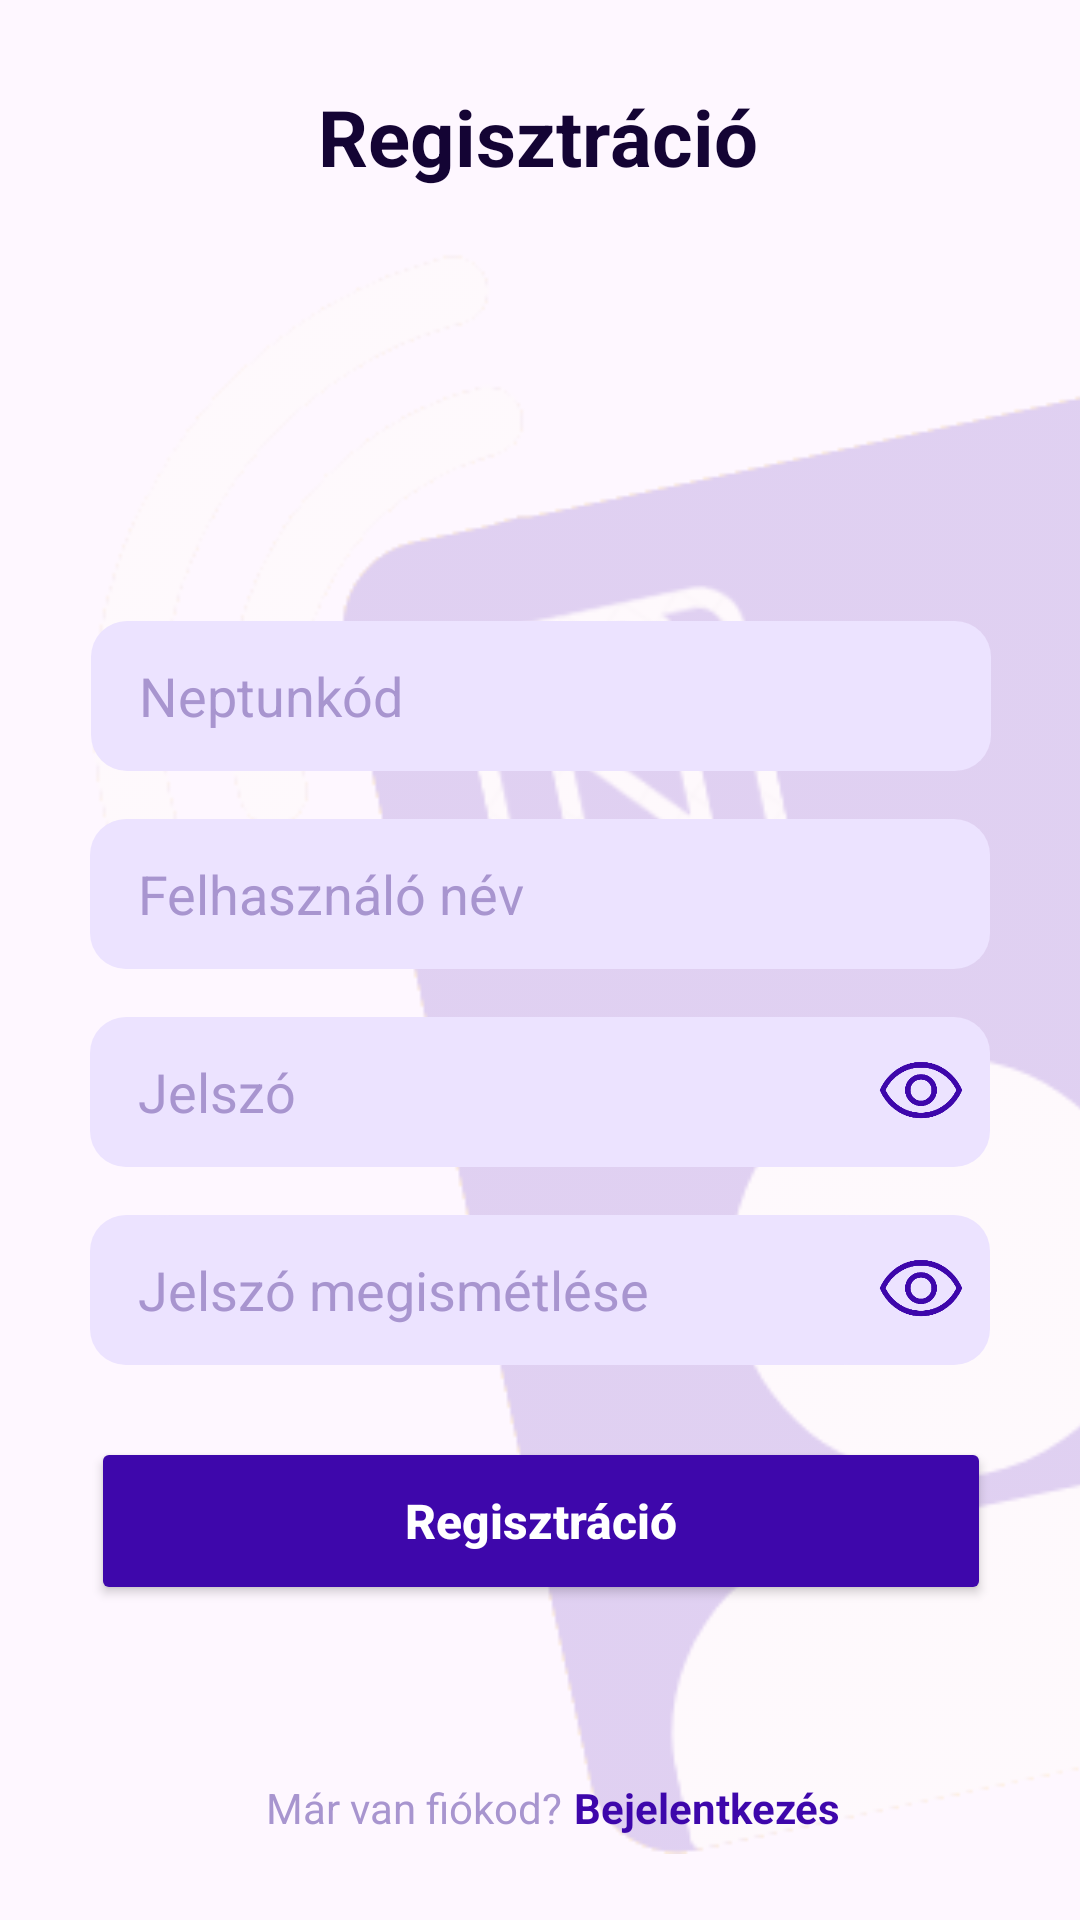

Layout XML and referenced resources for this Android screen:
<!-- AndroidManifest.xml: application theme Theme.NFC_student_interface -->
<!-- res/layout/register_activity.xml -->
<?xml version="1.0" encoding="utf-8"?>
<androidx.constraintlayout.widget.ConstraintLayout xmlns:android="http://schemas.android.com/apk/res/android"
    xmlns:app="http://schemas.android.com/apk/res-auto"
    xmlns:tools="http://schemas.android.com/tools"
    android:id="@+id/main"
    android:layout_width="match_parent"
    android:layout_height="match_parent"
    >

    <ImageView
        android:id="@+id/imageView"
        android:layout_width="535dp"
        android:layout_height="621dp"
        android:alpha="0.3"
        android:src="@drawable/logo"
        app:layout_constraintBottom_toBottomOf="parent"
        app:layout_constraintEnd_toEndOf="parent"
        app:layout_constraintHorizontal_bias="0.0"
        app:layout_constraintStart_toStartOf="parent"
        app:layout_constraintTop_toBottomOf="@+id/tvTitle"
        app:layout_constraintVertical_bias="0.53" />

    <TextView
        android:id="@+id/tvTitle"
        android:layout_width="wrap_content"
        android:layout_height="wrap_content"
        android:layout_marginTop="28dp"
        android:text="Regisztráció"
        android:textColor="#140434"
        android:textSize="26sp"
        android:textStyle="bold"
        app:layout_constraintEnd_toEndOf="parent"
        app:layout_constraintHorizontal_bias="0.497"
        app:layout_constraintStart_toStartOf="parent"
        app:layout_constraintTop_toTopOf="parent" />

    <EditText
        android:id="@+id/etNeptun"
        android:layout_width="300dp"
        android:layout_height="50dp"
        android:layout_marginTop="144dp"
        android:background="@drawable/rounded_edittext_bg"
        android:hint="Neptunkód"
        android:inputType="text"
        android:paddingHorizontal="16dp"
        android:textColor="#3e07ab"
        android:textColorHint="#a895cf"
        app:layout_constraintEnd_toEndOf="parent"
        app:layout_constraintHorizontal_bias="0.504"
        app:layout_constraintStart_toStartOf="parent"
        app:layout_constraintTop_toBottomOf="@id/tvTitle" />

    <EditText
        android:id="@+id/etUsername"
        android:layout_width="300dp"
        android:layout_height="50dp"
        android:layout_marginTop="16dp"
        android:background="@drawable/rounded_edittext_bg"
        android:hint="Felhasználó név"
        android:paddingHorizontal="16dp"
        android:inputType="text"
        android:textColor="#3e07ab"
        android:textColorHint="#a895cf"
        app:layout_constraintTop_toBottomOf="@id/etNeptun"
        app:layout_constraintStart_toStartOf="parent"
        app:layout_constraintEnd_toEndOf="parent" />

    <LinearLayout
        android:id="@+id/psw"
        android:layout_width="300dp"
        android:layout_height="50dp"
        android:layout_marginTop="16dp"
        android:orientation="horizontal"
        android:gravity="center_vertical"
        android:background="@drawable/rounded_edittext_bg"
        android:paddingStart="16dp"
        android:paddingEnd="8dp"
        app:layout_constraintTop_toBottomOf="@id/etUsername"
        app:layout_constraintStart_toStartOf="parent"
        app:layout_constraintEnd_toEndOf="parent">

        <EditText
            android:id="@+id/etPassword"
            android:layout_width="0dp"
            android:layout_height="match_parent"
            android:layout_weight="1"
            android:hint="Jelszó"
            android:inputType="textPassword"
            android:textColor="#3e07ab"
            android:textColorHint="#a895cf"
            android:background="@android:color/transparent"
            android:paddingVertical="0dp" />

        <ImageButton
            android:id="@+id/btnTogglePassword"
            android:layout_width="30dp"
            android:layout_height="match_parent"
            android:background="@android:color/transparent"
            android:src="@drawable/visibility_icon"
            android:contentDescription="Toggle Password Visibility"
            android:scaleType="centerInside"
            app:tint="#3e07ab"/>
    </LinearLayout>

    <LinearLayout
        android:id="@+id/psw2"
        android:layout_width="300dp"
        android:layout_height="50dp"
        android:layout_marginTop="16dp"
        android:orientation="horizontal"
        android:gravity="center_vertical"
        android:background="@drawable/rounded_edittext_bg"
        android:paddingStart="16dp"
        android:paddingEnd="8dp"
        app:layout_constraintTop_toBottomOf="@id/psw"
        app:layout_constraintStart_toStartOf="parent"
        app:layout_constraintEnd_toEndOf="parent">

        <EditText
            android:id="@+id/etPasswordAgain"
            android:layout_width="0dp"
            android:layout_height="match_parent"
            android:layout_weight="1"
            android:background="@drawable/rounded_edittext_bg"
            android:hint="Jelszó megismétlése"
            android:inputType="textPassword"
            android:textColor="#3e07ab"
            android:textColorHint="#a895cf"
            app:layout_constraintTop_toBottomOf="@id/psw"
            app:layout_constraintStart_toStartOf="parent"
            app:layout_constraintEnd_toEndOf="parent" />

        <ImageButton
            android:id="@+id/btnTogglePasswordAgain"
            android:layout_width="30dp"
            android:layout_height="match_parent"
            android:background="@android:color/transparent"
            android:src="@drawable/visibility_icon"
            android:contentDescription="Toggle Password Visibility"
            android:scaleType="centerInside"
            app:tint="#3e07ab"/>
    </LinearLayout>

    <Button
        android:id="@+id/btnRegister"
        android:layout_width="300dp"
        android:layout_height="56dp"
        android:layout_marginTop="24dp"
        android:backgroundTint="#3e07ab"
        android:fontFamily="sans-serif-medium"
        android:text="Regisztráció"
        android:textAllCaps="false"
        android:textColor="@android:color/white"
        android:textSize="16sp"
        android:textStyle="bold"
        app:layout_constraintBottom_toBottomOf="@+id/tvLogin"
        app:layout_constraintEnd_toEndOf="parent"
        app:layout_constraintHorizontal_bias="0.504"
        app:layout_constraintStart_toStartOf="parent"
        app:layout_constraintTop_toBottomOf="@id/psw2"
        app:layout_constraintVertical_bias="0.0" />

    <TextView
        android:id="@+id/tvLogin"
        android:layout_width="wrap_content"
        android:layout_height="wrap_content"
        android:layout_marginBottom="28dp"
        android:text="Már van fiókod?"
        android:textColor="#a895cf"
        android:textSize="14sp"
        app:layout_constraintBottom_toBottomOf="parent"
        app:layout_constraintEnd_toEndOf="parent"
        app:layout_constraintHorizontal_bias="0.339"
        app:layout_constraintStart_toStartOf="parent" />

    <TextView
        android:id="@+id/tvLoginLink"
        android:layout_width="wrap_content"
        android:layout_height="wrap_content"
        android:layout_marginStart="4dp"
        android:text="Bejelentkezés"
        android:textColor="#3e07ab"
        android:textSize="14sp"
        android:textStyle="bold"
        android:clickable="true"
        app:layout_constraintBaseline_toBaselineOf="@id/tvLogin"
        app:layout_constraintStart_toEndOf="@id/tvLogin" />

</androidx.constraintlayout.widget.ConstraintLayout>
<!-- resources referenced by this layout -->
<resources>
  <!-- drawable logo: png bitmap (drawable, 28257 bytes) -->
  <!-- drawable rounded_edittext_bg (drawable) -->
  <?xml version="1.0" encoding="utf-8"?>
  <shape xmlns:android="http://schemas.android.com/apk/res/android"
      android:shape="rectangle">
      <solid android:color="#ece3ff" />
      <corners android:radius="12dp" />
  </shape>
  <!-- drawable visibility_icon: png bitmap (drawable, 7128 bytes) -->
  <style name="Theme.NFC_student_interface" parent="Base.Theme.NFC_student_interface" />
  <style name="Base.Theme.NFC_student_interface" parent="Theme.Material3.DayNight.NoActionBar">
          
          
      </style>
</resources>
